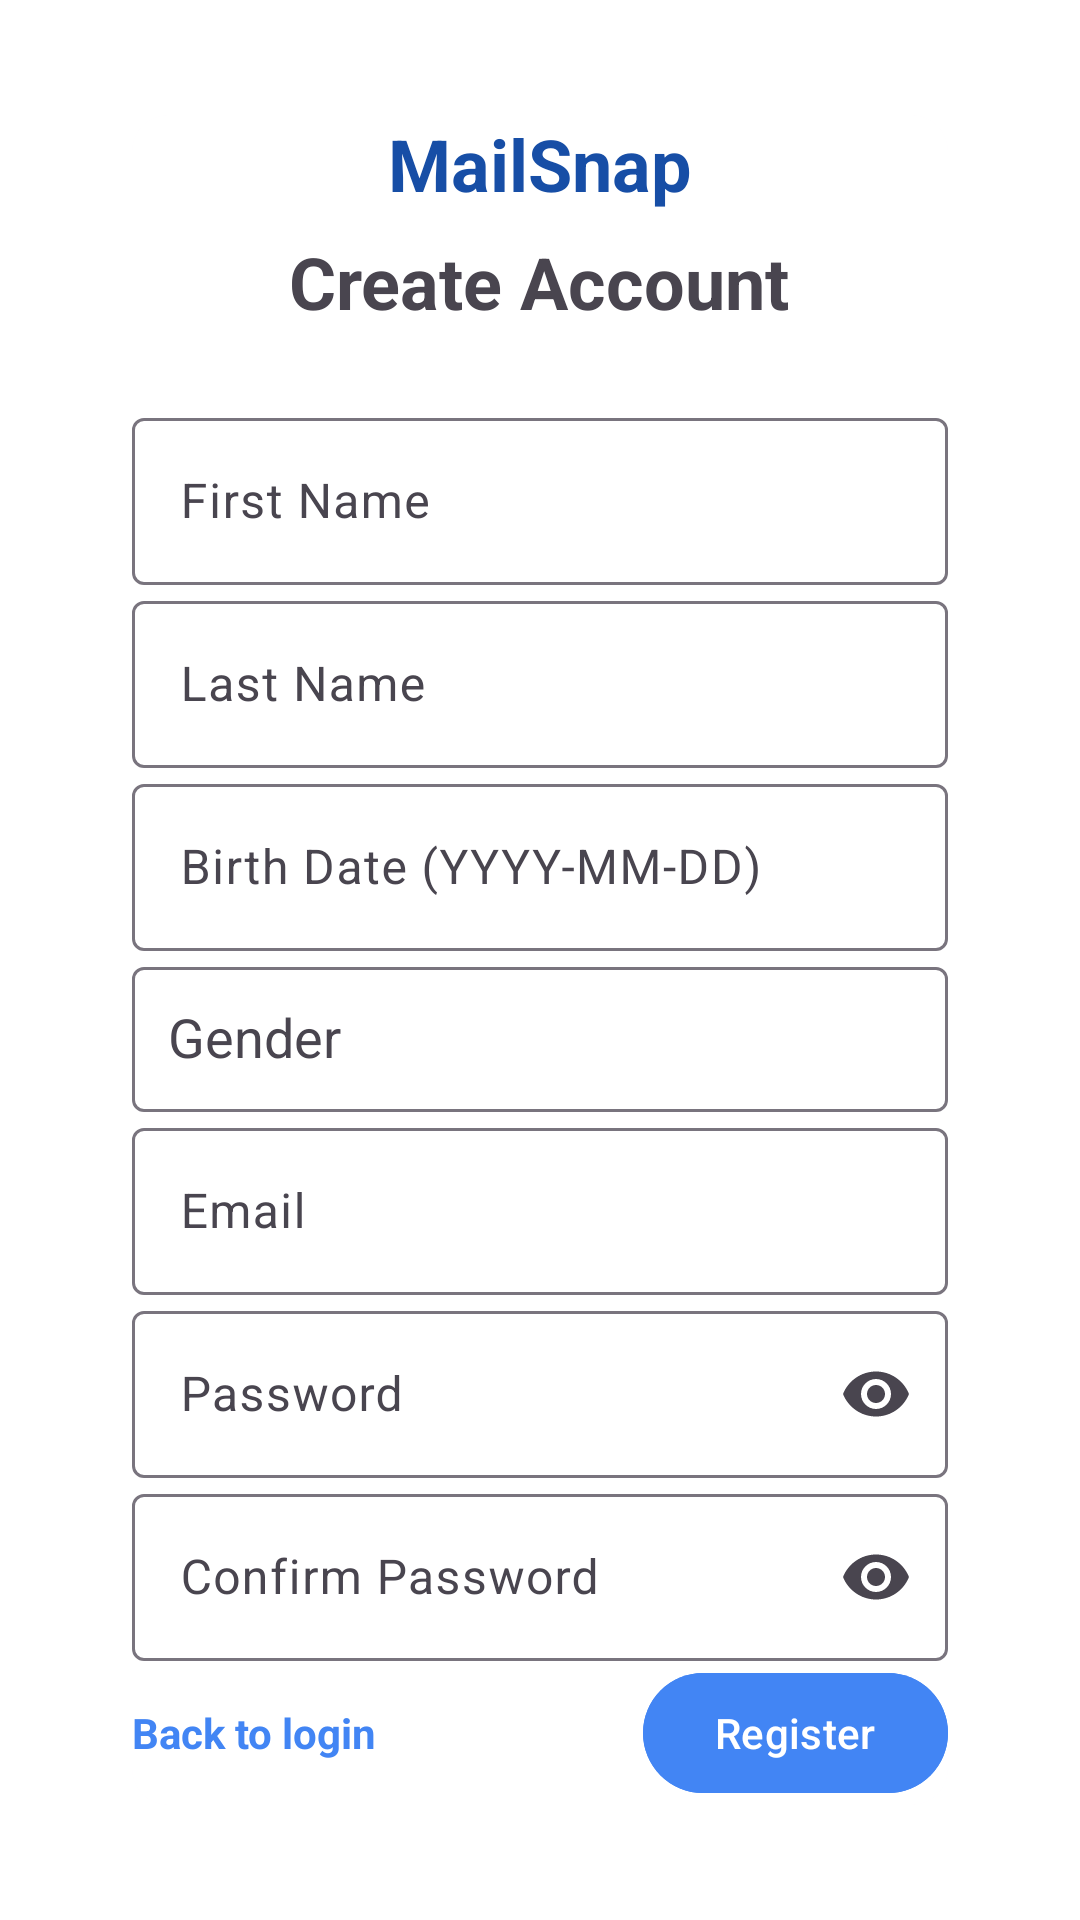

Write the Android layout XML for this screen, with the resource values it uses.
<!-- AndroidManifest.xml: application theme Theme.Android_app -->
<!-- res/layout/activity_register.xml -->
<?xml version="1.0" encoding="utf-8"?>
<androidx.constraintlayout.widget.ConstraintLayout
    xmlns:android="http://schemas.android.com/apk/res/android"
    xmlns:app="http://schemas.android.com/apk/res-auto"
    xmlns:tools="http://schemas.android.com/tools"
    android:id="@+id/main"
    android:layout_width="match_parent"
    android:layout_height="match_parent"
    android:background="@color/colorBackground"
    android:padding="24dp"
    tools:context=".ui.RegisterActivity">

    <com.google.android.material.card.MaterialCardView
        android:id="@+id/register_card"
        android:layout_width="match_parent"
        android:layout_height="wrap_content"
        android:padding="24dp"
        android:elevation="8dp"
        android:layout_marginHorizontal="20dp"
        app:strokeColor="@android:color/transparent"
        app:layout_constraintTop_toTopOf="parent"
        app:layout_constraintBottom_toBottomOf="parent"
        app:layout_constraintStart_toStartOf="parent"
        app:layout_constraintEnd_toEndOf="parent">

        <ScrollView
            android:layout_width="match_parent"
            android:layout_height="wrap_content">

            <LinearLayout
                android:layout_width="match_parent"
                android:layout_height="wrap_content"
                android:orientation="vertical"
                android:background="@color/colorBackground"
                android:gravity="center_horizontal">

                <TextView
                    android:id="@+id/appTitle"
                    android:layout_width="wrap_content"
                    android:layout_height="wrap_content"
                    android:text="MailSnap"
                    android:textSize="24sp"
                    android:textStyle="bold"
                    android:textColor="@color/dark_blue"
                    android:layout_marginBottom="7dp" />

                <TextView
                    android:id="@+id/signUpTitle"
                    android:layout_width="wrap_content"
                    android:layout_height="wrap_content"
                    android:text="Create Account"
                    android:textSize="24sp"
                    android:textStyle="bold"
                    android:layout_marginBottom="24dp" />

                <com.google.android.material.textfield.TextInputLayout
                    android:layout_width="match_parent"
                    android:layout_height="wrap_content"
                    android:hint="First Name">

                    <com.google.android.material.textfield.TextInputEditText
                        android:id="@+id/firstNameInput"
                        android:layout_width="match_parent"
                        android:layout_height="wrap_content" />
                </com.google.android.material.textfield.TextInputLayout>

                <com.google.android.material.textfield.TextInputLayout
                    android:layout_width="match_parent"
                    android:layout_height="wrap_content"
                    android:hint="Last Name">

                    <com.google.android.material.textfield.TextInputEditText
                        android:id="@+id/lastNameInput"
                        android:layout_width="match_parent"
                        android:layout_height="wrap_content" />
                </com.google.android.material.textfield.TextInputLayout>

                <com.google.android.material.textfield.TextInputLayout
                    android:layout_width="match_parent"
                    android:layout_height="wrap_content"
                    android:hint="Birth Date (YYYY-MM-DD)">

                    <com.google.android.material.textfield.TextInputEditText
                        android:id="@+id/birthDateInput"
                        android:layout_width="match_parent"
                        android:layout_height="wrap_content"
                        android:focusable="false"
                        android:clickable="true"
                        android:inputType="none"/>
                </com.google.android.material.textfield.TextInputLayout>

                <com.google.android.material.textfield.TextInputLayout
                    android:layout_width="match_parent"
                    android:layout_height="wrap_content"
                    android:hint="Gender">

                    <AutoCompleteTextView
                        android:id="@+id/genderInput"
                        android:layout_width="match_parent"
                        android:layout_height="wrap_content"
                        android:inputType="none"
                        android:focusable="false"
                        android:clickable="true"
                        android:dropDownHeight="wrap_content"
                        android:padding="12dp"
                        android:backgroundTint="@android:color/transparent"/>
                </com.google.android.material.textfield.TextInputLayout>

                <com.google.android.material.textfield.TextInputLayout
                    android:layout_width="match_parent"
                    android:layout_height="wrap_content"
                    android:hint="Email"
                    app:endIconMode="clear_text">

                    <com.google.android.material.textfield.TextInputEditText
                        android:id="@+id/emailInput"
                        android:layout_width="match_parent"
                        android:layout_height="wrap_content"
                        android:inputType="textEmailAddress" />
                </com.google.android.material.textfield.TextInputLayout>

                <com.google.android.material.textfield.TextInputLayout
                    android:layout_width="match_parent"
                    android:layout_height="wrap_content"
                    android:hint="Password"
                    app:endIconMode="password_toggle">

                    <com.google.android.material.textfield.TextInputEditText
                        android:id="@+id/passwordInput"
                        android:layout_width="match_parent"
                        android:layout_height="wrap_content"
                        android:inputType="textPassword" />
                </com.google.android.material.textfield.TextInputLayout>

                <com.google.android.material.textfield.TextInputLayout
                    android:layout_width="match_parent"
                    android:layout_height="wrap_content"
                    android:hint="Confirm Password"
                    app:endIconMode="password_toggle">

                    <com.google.android.material.textfield.TextInputEditText
                        android:id="@+id/confirmPasswordInput"
                        android:layout_width="match_parent"
                        android:layout_height="wrap_content"
                        android:inputType="textPassword" />
                </com.google.android.material.textfield.TextInputLayout>

                <LinearLayout
                    android:layout_width="match_parent"
                    android:layout_height="wrap_content"
                    android:orientation="horizontal"
                    android:gravity="center_vertical">

                    <TextView
                        android:id="@+id/backToLogin"
                        android:layout_width="0dp"
                        android:layout_height="wrap_content"
                        android:layout_weight="1"
                        android:text="Back to login"
                        android:textColor="@color/blue"
                        android:textStyle="bold"
                        android:gravity="start"/>

                    <com.google.android.material.button.MaterialButton
                        android:id="@+id/registerButton"
                        android:layout_width="wrap_content"
                        android:layout_height="wrap_content"
                        android:text="Register"
                        style="@style/Widget.Material3.Button"
                        android:backgroundTint="@color/blue"/>
                </LinearLayout>
            </LinearLayout>
        </ScrollView>
    </com.google.android.material.card.MaterialCardView>
</androidx.constraintlayout.widget.ConstraintLayout>
<!-- resources referenced by this layout -->
<resources>
  <color name="blue">#4285F4</color>
  <color name="colorBackground">#FFFFFF</color>
  <color name="dark_blue">#174EA6</color>
  <style name="Theme.Android_app" parent="Base.Theme.Android_app" />
  <style name="Base.Theme.Android_app" parent="Theme.Material3.DayNight.NoActionBar">
          <item name="android:statusBarColor">@color/colorBackground</item>
          <item name="android:navigationBarColor">@color/colorBackground</item>
          <item name="android:windowBackground">@color/colorBackground</item>
  
          <item name="android:windowLightStatusBar">true</item>
          <item name="android:enforceStatusBarContrast" tools:targetApi="q">false</item>
          <item name="android:enforceNavigationBarContrast" tools:targetApi="q">false</item>
      </style>
</resources>
